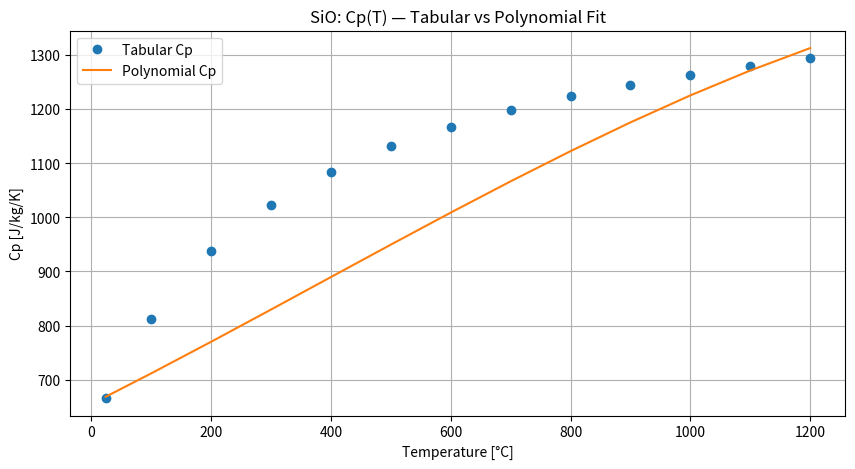
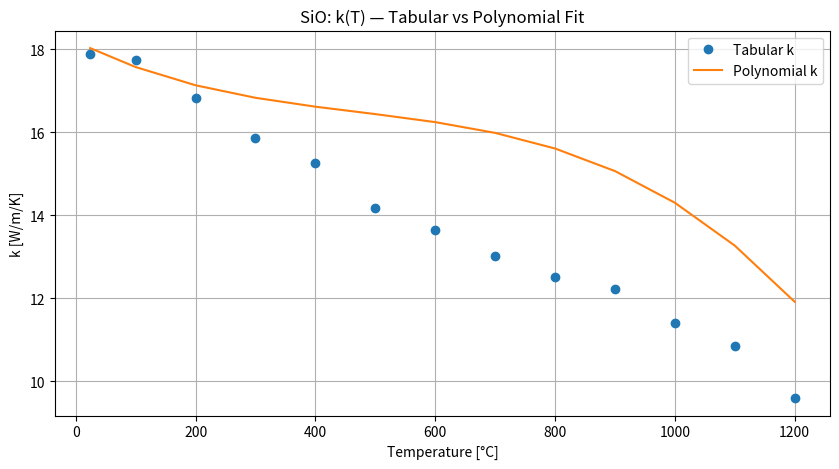

Write the Python code that produced these figures, in order.
import numpy as np
import matplotlib.pyplot as plt

# -----------------------------
# Tabular data from your table
# -----------------------------
T = np.array([24, 100, 200, 300, 400, 500, 600, 700, 800, 900, 1000, 1100, 1200], dtype=float)

Cp_tab = np.array([666, 812, 937, 1022, 1084, 1131, 1167, 1198, 1223, 1245, 1263, 1279, 1294], dtype=float)
k_tab  = np.array([17.89, 17.73, 16.82, 15.86, 15.25, 14.18, 13.64, 13.02, 12.51, 12.22, 11.41, 10.85, 9.59], dtype=float)

# ---------------------------------------------------------
# Polynomial coefficients (OpenFOAM polynomialSolid format)
# Cp(T) = a0 + a1*T + a2*T^2 + a3*T^3
# k(T)  = b0 + b1*T + b2*T^2 + b3*T^3
# ---------------------------------------------------------

Cp_coeffs = np.array([6.55e+02, 5.55e-01, 1.20e-04, -1.05e-07])
k_coeffs  = np.array([1.82e+01, -7.40e-03, 1.20e-05, -8.50e-09])

def poly_eval(coeffs, T):
    """Evaluate polynomial with OpenFOAM ordering."""
    return coeffs[0] + coeffs[1]*T + coeffs[2]*T**2 + coeffs[3]*T**3

Cp_poly = poly_eval(Cp_coeffs, T)
k_poly  = poly_eval(k_coeffs, T)

# -----------------------------
# Plot Cp
# -----------------------------
plt.figure(figsize=(10,5))
plt.plot(T, Cp_tab, 'o', label='Tabular Cp')
plt.plot(T, Cp_poly, '-', label='Polynomial Cp')
plt.xlabel('Temperature [°C]')
plt.ylabel('Cp [J/kg/K]')
plt.title('SiO: Cp(T) — Tabular vs Polynomial Fit')
plt.grid(True)
plt.legend()

# -----------------------------
# Plot k
# -----------------------------
plt.figure(figsize=(10,5))
plt.plot(T, k_tab, 'o', label='Tabular k')
plt.plot(T, k_poly, '-', label='Polynomial k')
plt.xlabel('Temperature [°C]')
plt.ylabel('k [W/m/K]')
plt.title('SiO: k(T) — Tabular vs Polynomial Fit')
plt.grid(True)
plt.legend()

plt.show()
